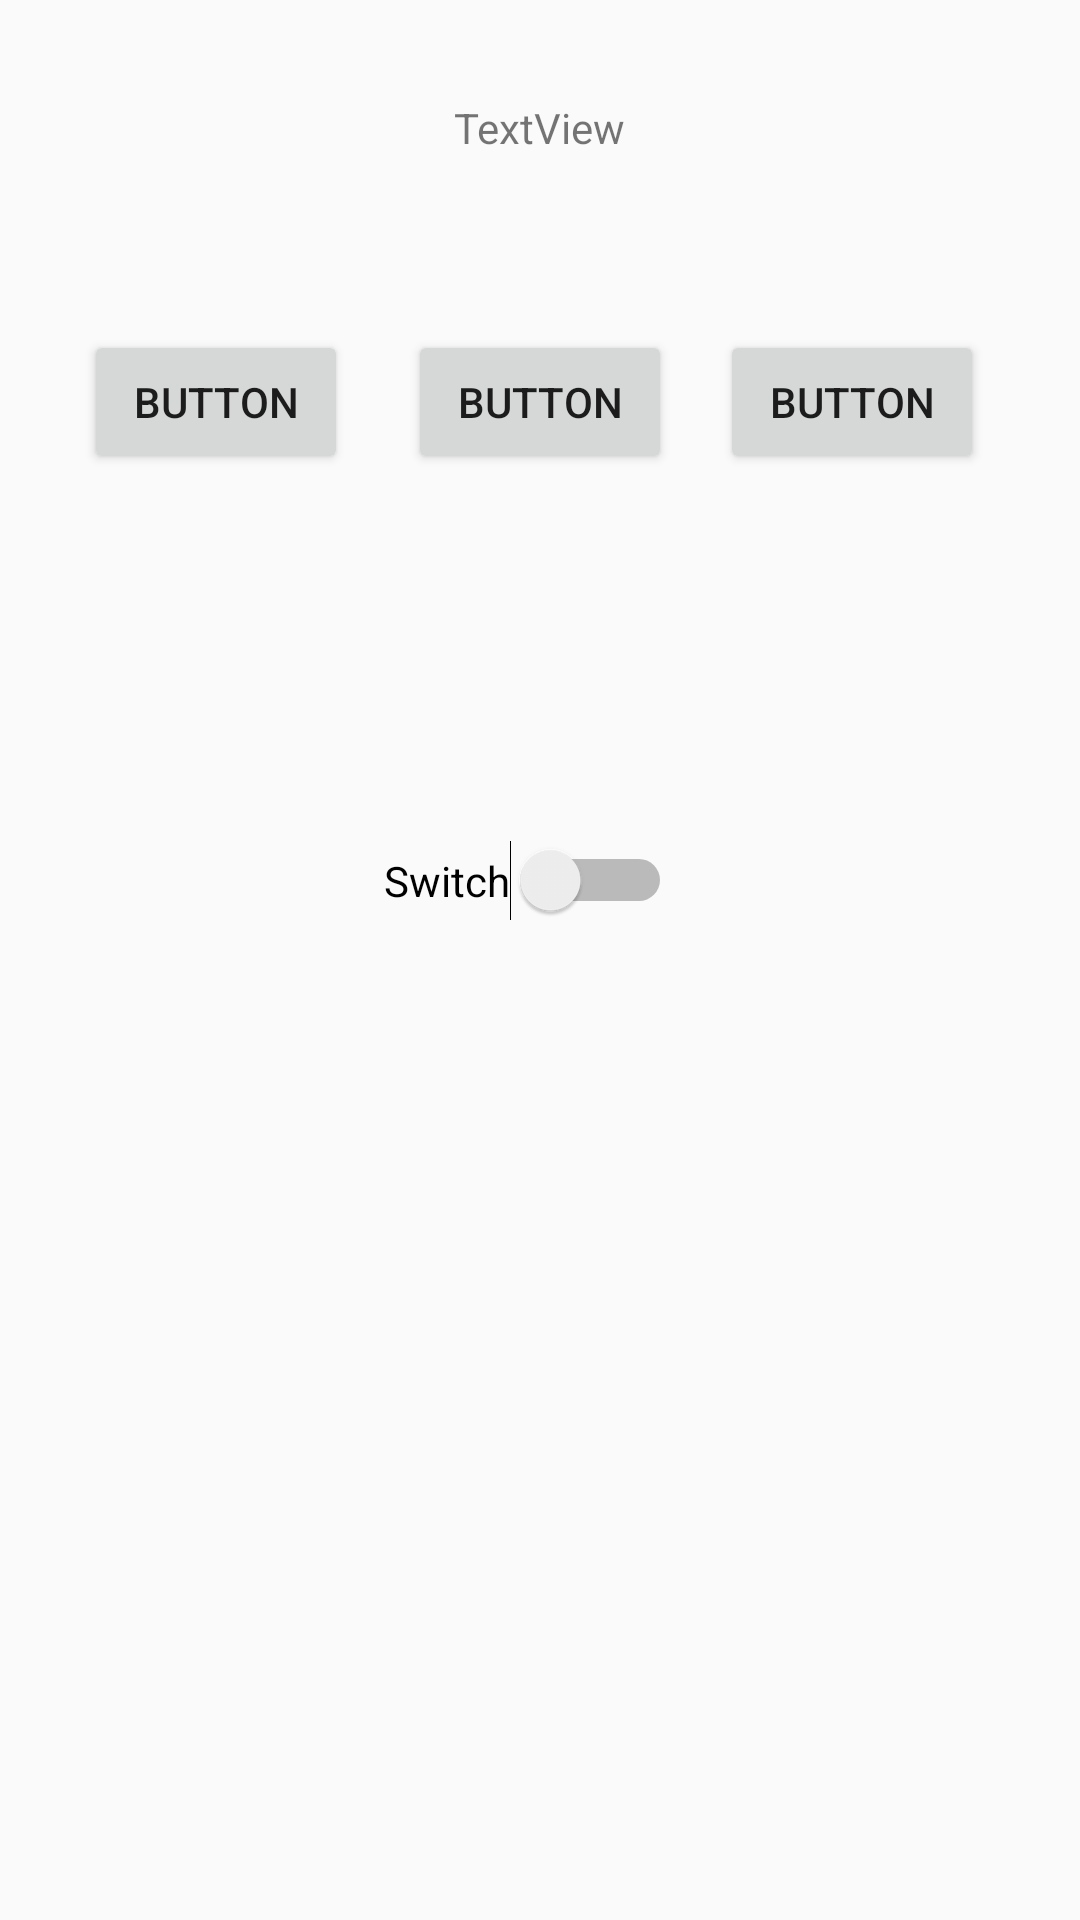

The Android layout XML behind this screen, and the referenced resources:
<!-- AndroidManifest.xml: application theme AppTheme -->
<!-- res/layout/realativo.xml -->
<?xml version="1.0" encoding="utf-8"?>
<RelativeLayout xmlns:android="http://schemas.android.com/apk/res/android"
    android:layout_width="match_parent" android:layout_height="match_parent">

    <Button
        android:id="@+id/button"
        android:layout_width="wrap_content"
        android:layout_height="wrap_content"
        android:text="Button"
        android:layout_marginTop="110dp"
        android:layout_alignParentTop="true"
        android:layout_centerHorizontal="true" />

    <Switch
        android:id="@+id/switch1"
        android:layout_width="wrap_content"
        android:layout_height="wrap_content"
        android:text="Switch"
        android:layout_below="@+id/button"
        android:layout_alignEnd="@+id/button"
        android:layout_marginTop="122dp" />

    <Button
        android:id="@+id/button2"
        android:layout_width="wrap_content"
        android:layout_height="wrap_content"
        android:layout_alignBottom="@+id/button"
        android:layout_marginStart="16dp"
        android:layout_toEndOf="@+id/switch1"
        android:text="Button" />

    <Button
        android:id="@+id/button3"
        android:layout_width="wrap_content"
        android:layout_height="wrap_content"
        android:layout_alignBottom="@+id/button"
        android:layout_marginEnd="20dp"
        android:layout_toStartOf="@+id/button"
        android:text="Button" />

    <TextView
        android:id="@+id/textView2"
        android:layout_width="wrap_content"
        android:layout_height="wrap_content"
        android:layout_alignParentTop="true"
        android:layout_centerHorizontal="true"
        android:layout_marginTop="33dp"
        android:text="TextView" />
</RelativeLayout>
<!-- resources referenced by this layout -->
<resources>
  <style name="AppTheme" parent="Theme.AppCompat.Light.DarkActionBar">
          
          <item name="colorPrimary">@color/primary</item>
          <item name="colorPrimaryDark">@color/primary_dark</item>
          <item name="colorAccent">@color/accent</item>
      </style>
</resources>
